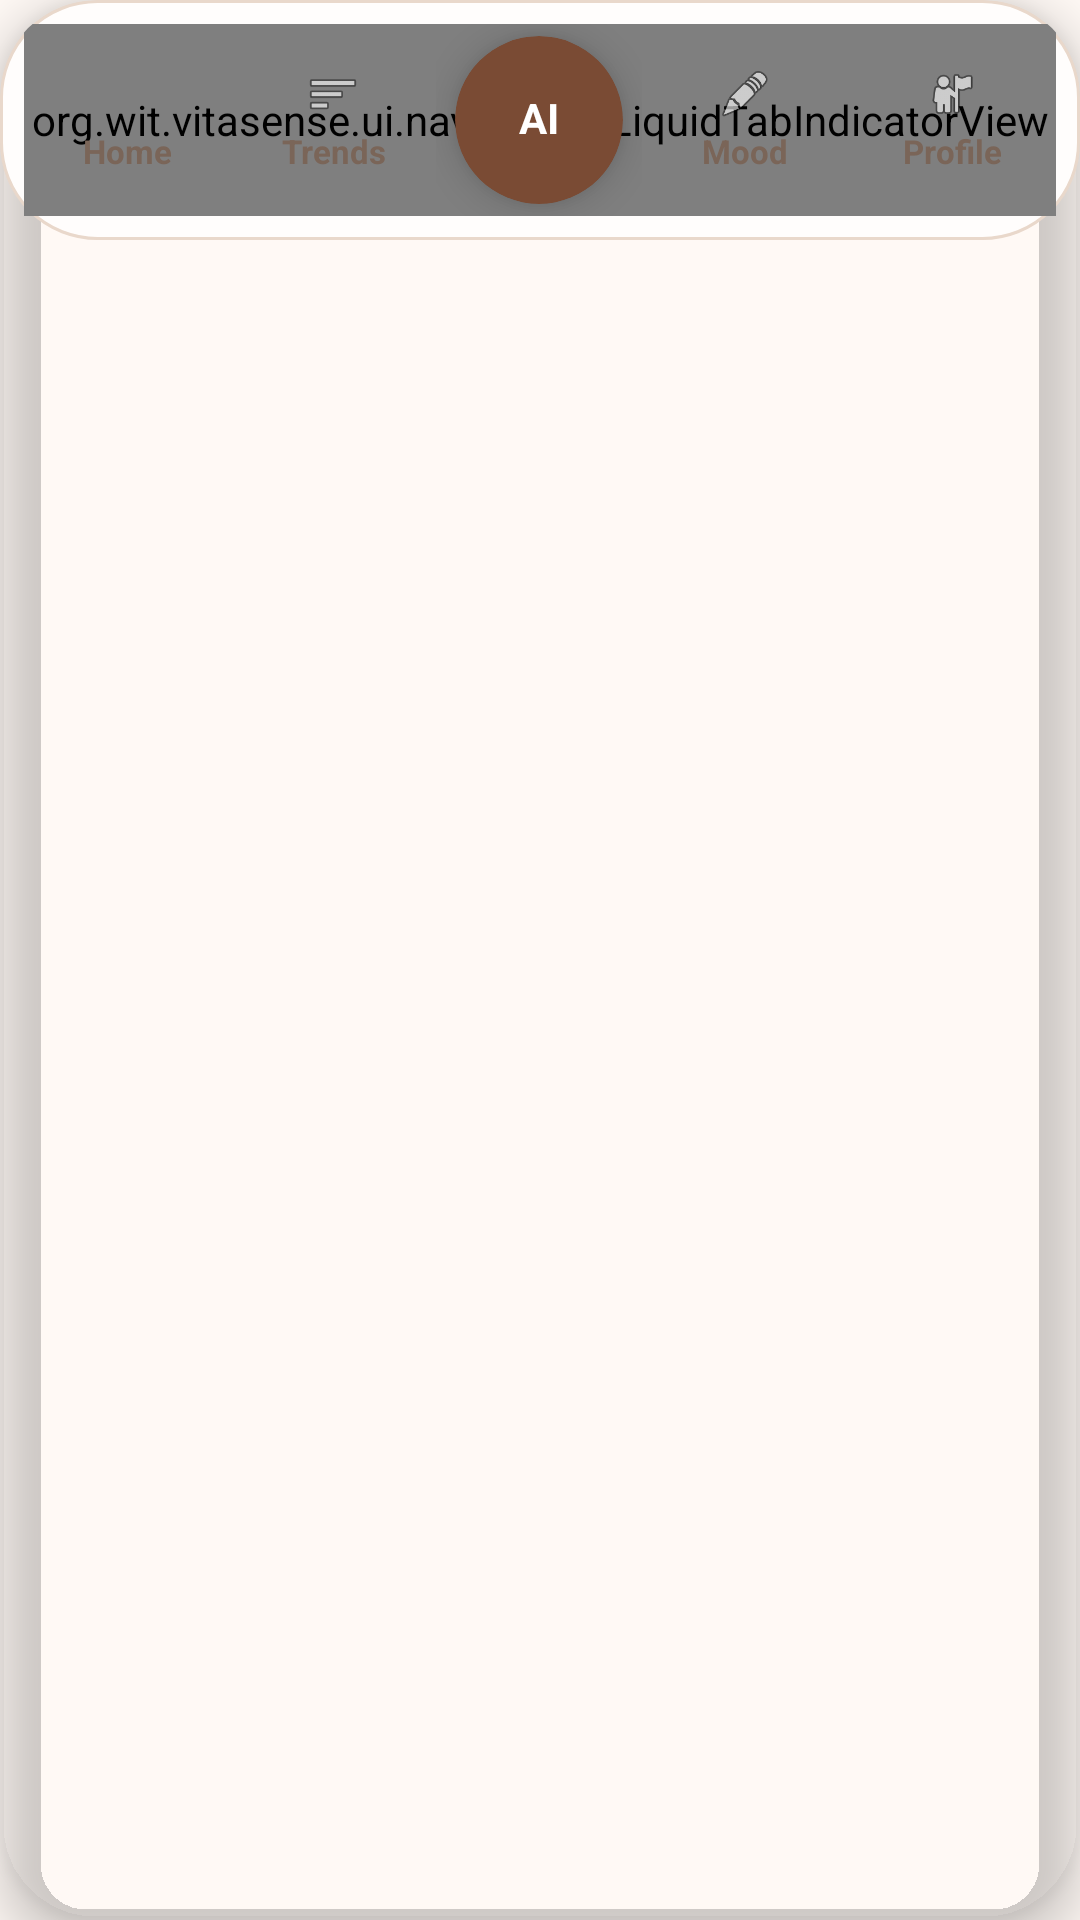

Android layout source for this screen:
<!-- AndroidManifest.xml: application theme Theme.VitaSense -->
<!-- res/layout/view_floating_bottom_tabs.xml -->
<?xml version="1.0" encoding="utf-8"?>
<com.google.android.material.card.MaterialCardView xmlns:android="http://schemas.android.com/apk/res/android"
    xmlns:app="http://schemas.android.com/apk/res-auto"
    android:id="@+id/floatingBottomTabsCard"
    android:layout_width="match_parent"
    android:layout_height="wrap_content"
    android:background="@android:color/transparent"
    android:contentDescription="@null"
    app:cardBackgroundColor="@android:color/transparent"
    app:cardCornerRadius="@dimen/vs_bottom_tab_board_radius"
    app:cardElevation="10dp"
    app:strokeWidth="0dp">

    <FrameLayout
        android:id="@+id/floatingBottomTabsBoard"
        android:layout_width="match_parent"
        android:layout_height="wrap_content"
        android:background="@drawable/bg_floating_tab_bar"
        android:paddingStart="@dimen/vs_bottom_tab_board_horizontal_padding"
        android:paddingTop="@dimen/vs_bottom_tab_board_vertical_padding"
        android:paddingEnd="@dimen/vs_bottom_tab_board_horizontal_padding"
        android:paddingBottom="@dimen/vs_bottom_tab_board_vertical_padding">

        <org.wit.vitasense.ui.navigation.LiquidTabIndicatorView
            android:id="@+id/bottomTabIndicator"
            android:layout_width="match_parent"
            android:layout_height="@dimen/vs_bottom_tab_item_height" />

        <LinearLayout
            android:id="@+id/layoutTabForeground"
            android:layout_width="match_parent"
            android:layout_height="wrap_content"
            android:orientation="horizontal">

            <LinearLayout
                android:id="@+id/tabHome"
                android:layout_width="0dp"
                android:layout_height="@dimen/vs_bottom_tab_item_height"
                android:layout_weight="1"
                android:contentDescription="@string/nav_dashboard"
                android:gravity="center"
                android:orientation="vertical"
                android:padding="8dp">

                <ImageView
                    android:id="@+id/tabHomeIcon"
                    android:layout_width="18dp"
                    android:layout_height="18dp"
                    android:src="@drawable/ic_tab_home" />

                <TextView
                    android:id="@+id/tabHomeLabel"
                    android:layout_width="match_parent"
                    android:layout_height="wrap_content"
                    android:layout_marginTop="4dp"
                    android:autoSizeMaxTextSize="11sp"
                    android:autoSizeMinTextSize="9sp"
                    android:autoSizeStepGranularity="1sp"
                    android:autoSizeTextType="uniform"
                    android:gravity="center"
                    android:includeFontPadding="false"
                    android:maxLines="1"
                    android:text="@string/nav_dashboard"
                    android:textColor="?android:attr/textColorSecondary"
                    android:textSize="11sp"
                    android:textStyle="bold" />
            </LinearLayout>

            <LinearLayout
                android:id="@+id/tabTrends"
                android:layout_width="0dp"
                android:layout_height="@dimen/vs_bottom_tab_item_height"
                android:layout_weight="1"
                android:contentDescription="@string/nav_trends"
                android:gravity="center"
                android:orientation="vertical"
                android:padding="8dp">

                <ImageView
                    android:id="@+id/tabTrendsIcon"
                    android:layout_width="18dp"
                    android:layout_height="18dp"
                    android:src="@android:drawable/ic_menu_sort_by_size" />

                <TextView
                    android:id="@+id/tabTrendsLabel"
                    android:layout_width="match_parent"
                    android:layout_height="wrap_content"
                    android:layout_marginTop="4dp"
                    android:autoSizeMaxTextSize="11sp"
                    android:autoSizeMinTextSize="9sp"
                    android:autoSizeStepGranularity="1sp"
                    android:autoSizeTextType="uniform"
                    android:gravity="center"
                    android:includeFontPadding="false"
                    android:maxLines="1"
                    android:text="@string/nav_trends"
                    android:textColor="?android:attr/textColorSecondary"
                    android:textSize="11sp"
                    android:textStyle="bold" />
            </LinearLayout>

            <FrameLayout
                android:id="@+id/tabAiChat"
                android:layout_width="0dp"
                android:layout_height="@dimen/vs_bottom_tab_item_height"
                android:layout_weight="1"
                android:contentDescription="@string/nav_ai_chat"
                android:foreground="?attr/selectableItemBackgroundBorderless">

                <com.google.android.material.card.MaterialCardView
                    android:id="@+id/tabAiChatButton"
                    android:layout_width="56dp"
                    android:layout_height="56dp"
                    android:layout_gravity="center"
                    app:cardBackgroundColor="?attr/vsColorPrimaryStrong"
                    app:cardCornerRadius="28dp"
                    app:cardElevation="8dp"
                    app:strokeWidth="0dp">

                    <TextView
                        android:id="@+id/tabAiChatLabel"
                        android:layout_width="match_parent"
                        android:layout_height="match_parent"
                        android:gravity="center"
                        android:includeFontPadding="false"
                        android:text="@string/nav_ai_chat"
                        android:textColor="?attr/colorOnPrimary"
                        android:textSize="14sp"
                        android:textStyle="bold" />
                </com.google.android.material.card.MaterialCardView>
            </FrameLayout>

            <LinearLayout
                android:id="@+id/tabMood"
                android:layout_width="0dp"
                android:layout_height="@dimen/vs_bottom_tab_item_height"
                android:layout_weight="1"
                android:contentDescription="@string/nav_mood"
                android:gravity="center"
                android:orientation="vertical"
                android:padding="8dp">

                <ImageView
                    android:id="@+id/tabMoodIcon"
                    android:layout_width="18dp"
                    android:layout_height="18dp"
                    android:src="@android:drawable/ic_menu_edit" />

                <TextView
                    android:id="@+id/tabMoodLabel"
                    android:layout_width="match_parent"
                    android:layout_height="wrap_content"
                    android:layout_marginTop="4dp"
                    android:autoSizeMaxTextSize="11sp"
                    android:autoSizeMinTextSize="9sp"
                    android:autoSizeStepGranularity="1sp"
                    android:autoSizeTextType="uniform"
                    android:gravity="center"
                    android:includeFontPadding="false"
                    android:maxLines="1"
                    android:text="@string/nav_mood"
                    android:textColor="?android:attr/textColorSecondary"
                    android:textSize="11sp"
                    android:textStyle="bold" />
            </LinearLayout>

            <LinearLayout
                android:id="@+id/tabProfile"
                android:layout_width="0dp"
                android:layout_height="@dimen/vs_bottom_tab_item_height"
                android:layout_weight="1"
                android:contentDescription="@string/nav_profile"
                android:gravity="center"
                android:orientation="vertical"
                android:padding="8dp">

                <ImageView
                    android:id="@+id/tabProfileIcon"
                    android:layout_width="18dp"
                    android:layout_height="18dp"
                    android:src="@android:drawable/ic_menu_myplaces" />

                <TextView
                    android:id="@+id/tabProfileLabel"
                    android:layout_width="match_parent"
                    android:layout_height="wrap_content"
                    android:layout_marginTop="4dp"
                    android:autoSizeMaxTextSize="11sp"
                    android:autoSizeMinTextSize="9sp"
                    android:autoSizeStepGranularity="1sp"
                    android:autoSizeTextType="uniform"
                    android:gravity="center"
                    android:includeFontPadding="false"
                    android:maxLines="1"
                    android:text="@string/nav_profile"
                    android:textColor="?android:attr/textColorSecondary"
                    android:textSize="11sp"
                    android:textStyle="bold" />
            </LinearLayout>

        </LinearLayout>

    </FrameLayout>

</com.google.android.material.card.MaterialCardView>
<!-- resources referenced by this layout -->
<resources>
  <dimen name="vs_bottom_tab_board_horizontal_padding">8dp</dimen>
  <dimen name="vs_bottom_tab_board_radius">32dp</dimen>
  <dimen name="vs_bottom_tab_board_vertical_padding">8dp</dimen>
  <dimen name="vs_bottom_tab_item_height">64dp</dimen>
  <!-- drawable bg_floating_tab_bar (drawable) -->
  <?xml version="1.0" encoding="utf-8"?>
  <shape xmlns:android="http://schemas.android.com/apk/res/android">
      <corners android:radius="@dimen/vs_bottom_tab_board_radius" />
      <solid android:color="?attr/colorSurface" />
      <stroke
          android:width="1dp"
          android:color="?attr/colorOutline" />
  </shape>
  <string name="nav_ai_chat">AI</string>
  <string name="nav_dashboard">Home</string>
  <string name="nav_mood">Mood</string>
  <string name="nav_profile">Profile</string>
  <string name="nav_trends">Trends</string>
  <style name="Theme.VitaSense" parent="Theme.VitaSense.Default" />
  <style name="Theme.VitaSense.Default" parent="Base.Theme.VitaSense">
          <item name="colorPrimary">@color/vs_primary_700</item>
          <item name="colorOnPrimary">@color/white</item>
          <item name="colorSecondary">@color/vs_primary_500</item>
          <item name="colorSurface">@color/vs_surface</item>
          <item name="android:windowBackground">@color/vs_background</item>
          <item name="colorOutline">@color/vs_border_soft</item>
          <item name="android:textColorPrimary">@color/vs_text_primary</item>
          <item name="android:textColorSecondary">@color/vs_text_secondary</item>
          <item name="vsColorPrimaryStrong">@color/vs_primary_900</item>
          <item name="vsColorPrimarySoft">@color/vs_primary_100</item>
          <item name="vsColorSecondaryAccent">@color/vs_primary_500</item>
          <item name="vsColorSurfaceAlt">@color/vs_surface_alt</item>
          <item name="vsColorWeekSignalTile">@color/vs_week_signal_tile</item>
          <item name="vsColorWeekSignalHrv">@color/vs_week_signal_hrv</item>
          <item name="vsColorWeekSignalHeartRate">@color/vs_week_signal_hr</item>
          <item name="vsColorWeekSignalSleep">@color/vs_week_signal_sleep</item>
          <item name="vsColorAlert">@color/vs_alert_red</item>
          <item name="vsColorTextTertiary">@color/vs_text_tertiary</item>
      </style>
  <style name="Base.Theme.VitaSense" parent="Theme.Material3.DayNight.NoActionBar">
          <item name="shapeAppearanceMediumComponent">@style/ShapeAppearance.VitaSense.Medium</item>
          <item name="shapeAppearanceLargeComponent">@style/ShapeAppearance.VitaSense.Large</item>
      </style>
  <color name="vs_primary_700">#A66442</color>
  <color name="white">#FFFFFFFF</color>
  <color name="vs_primary_500">#C98963</color>
  <color name="vs_surface">#FFFDFC</color>
  <color name="vs_background">#FFF9F5</color>
  <color name="vs_border_soft">#E9D8CB</color>
  <color name="vs_text_primary">#3E2A20</color>
  <color name="vs_text_secondary">#7A6558</color>
  <color name="vs_primary_900">#7A4B34</color>
  <color name="vs_primary_100">#FAECE2</color>
  <color name="vs_surface_alt">#F9F0E9</color>
  <color name="vs_week_signal_tile">#FAF6F1</color>
  <color name="vs_week_signal_hrv">#A66442</color>
  <color name="vs_week_signal_hr">#9E3E2A20</color>
  <color name="vs_week_signal_sleep">#C59A7F</color>
  <color name="vs_alert_red">#D45A4A</color>
  <color name="vs_text_tertiary">#AD998C</color>
  <style name="ShapeAppearance.VitaSense.Medium" parent="ShapeAppearance.Material3.MediumComponent">
          <item name="cornerSize">16dp</item>
      </style>
  <style name="ShapeAppearance.VitaSense.Large" parent="ShapeAppearance.Material3.LargeComponent">
          <item name="cornerSize">24dp</item>
      </style>
</resources>
